Run: headless pygame with SDL's dummy video driver; simulated clock (each Clock.tick advances the game by its frame time, no real sleeping); random seed 0; keys injected as events and as key.get_pressed() state; no mouse input.
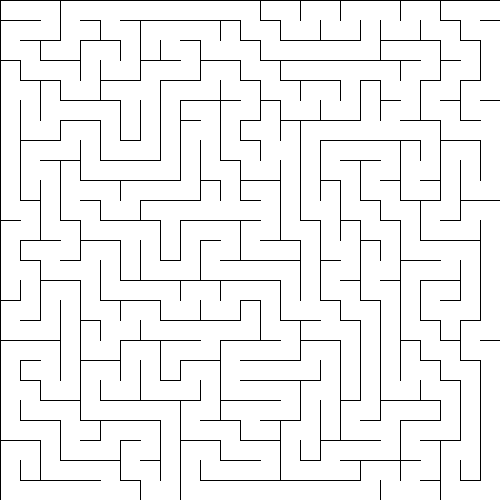
Frame 1 of 4 · flips 1–60 · no input
Frame 2 of 4 · flips 61–180 · tapped SPACE, RETURN · held RIGHT (→), D · screen unchanged from frame 1, image omitted
Frame 3 of 4 · flips 181–300 · held DOWN (↓), S · screen unchanged from frame 2, image omitted
Frame 4 of 4 · flips 301–420 · held LEFT (←), A, UP (↑), W · screen unchanged from frame 3, image omitted

The pygame program that drew these frames:


from random import randint#, seed
# seed(0)

import pygame

from math import pi, cos, sin


def generate(colCount, rowCount, startingLocation = -1, renderScreen=-1, renderOffset=1.0):
    mazeSize = colCount * rowCount
    # print(f"c:{colCount}, r:{rowCount}, s:{mazeSize}")

    def index(c, r):
        return c + (r * colCount)

    if renderScreen != -1:
        screen = renderScreen

        screenW, screenH = screen.get_size()

        gridW = screenW / colCount
        gridH = screenH / rowCount

    Grid = []
    class Cell:
        def __init__(self, col, row):
            self.col = col
            self.row = row
            self.index = index(col, row)

            self.walls = [1,1,1,1]
            self.visited = False

            if renderScreen != -1:

                # self.corners = []
                # mx = self.col * (gridW + 0.5)
                # my = self.row * (gridH + 0.5)
                # for i in range(4):
                #     angle = (pi * 1.25) + ((pi / 2) * i)
                #     x = mx + (cos(angle) * gridW * 0.5 * renderOffset)
                #     y = my + (sin(angle) * gridH * 0.5 * renderOffset)
                #     self.corners.append((x, y))

                c = self.col
                cn = self.col + 1
                r = self.row
                rn = self.row + 1
                self.corners = [
                    (c * gridW, r * gridH),
                    (cn* gridW, r * gridH),
                    (cn* gridW, rn* gridH),
                    (c * gridW, rn* gridH)
                ]
        
        def getNeighbours(self):
            neighbours = [
                index(self.col, self.row-1),
                index(self.col+1, self.row),
                index(self.col, self.row+1),
                index(self.col-1, self.row)
            ]

            # Remove neighbours outside edges:
            if self.row == 0:
                neighbours[0] = -1
            if self.col == colCount-1:
                neighbours[1] = -1
            if self.row == rowCount-1:
                neighbours[2] = -1
            if self.col == 0:
                neighbours[3] = -1
            
            # Remove neighbours which have been visited:
            for n in range(4):
                # Skip 'n' if the neighbour is already invalid:
                if neighbours[n] == -1: continue

                if Grid[neighbours[n]].visited:
                    neighbours[n] = -1
            
            return neighbours
        
        def render(self, screen):
            for w in range(4):
                if self.walls[w] == 0: continue

                x1 = int(self.corners[w][0]) 
                y1 = int(self.corners[w][1])
                x2 = int(self.corners[(w+1)%4][0]) 
                y2 = int(self.corners[(w+1)%4][1])
                pygame.draw.line(
                    screen, (0, 0, 0),
                    (x1, y1), (x2, y2),
                    1
                )




    for row in range(rowCount):
        for col in range(colCount):
            Grid.append(Cell(col, row))
    
    currentIndex = randint(0, mazeSize - 1)
    if startingLocation != -1:
        currentIndex = index(startingLocation[0], startingLocation[1])
    # print(f"currentIndex: {currentIndex}")
    
    Grid[currentIndex].visited = True
    
    stack = [currentIndex]

    visitedCount = 1
    while(visitedCount != mazeSize-1):
        visitedCount = sum([int(Grid[i].visited) for i in range(mazeSize)])
        # print(f"vC:{visitedCount}")

        currentNeighbours = Grid[currentIndex].getNeighbours()
        
        # If there are no neighbours, step back one cell from the stack:
        if currentNeighbours.count(-1) == 4:
            currentIndex = stack.pop(-1)
            continue

        # Choose a random valid direction:
        randomDirection = randint(0, 3)
        for i in range(4):
            if currentNeighbours[(randomDirection + i) % 4] != -1:
                randomDirection = (randomDirection + i) % 4
                break
        
        # Remove the wall between the current cell and the neighbour. 
        # This requires removing both the current cell's wall and the neighbour's wall:
        Grid[currentIndex].walls[randomDirection] = 0
        neighbourInDirection = currentNeighbours[randomDirection]
        Grid[neighbourInDirection].walls[(randomDirection + 2) % 4] = 0

        # Move the current index to the neighbour cell:
        currentIndex = neighbourInDirection

        # Set current cell visited to True:
        Grid[currentIndex].visited = True

        # Push the current location to the stack:
        stack.append(currentIndex)

        print(f"{round(visitedCount * 100 / (mazeSize-1))}%")
    
    # Make sure that all external walls are present:
    topRowIndexes = []
    bottomRowIndexes = []
    for c in range(colCount):
        topRowIndexes.append(index(c, 0))
        bottomRowIndexes.append(index(c, rowCount-1))
    
    leftColIndexes = []
    rightColIndexes = []
    for r in range(rowCount):
        leftColIndexes.append(index(0, r))
        rightColIndexes.append(index(colCount-1, r))
    
    for i in topRowIndexes:
        Grid[i].walls[0] = 1
    for i in rightColIndexes:
        Grid[i].walls[1] = 1
    for i in bottomRowIndexes:
        Grid[i].walls[2] = 1
    for i in leftColIndexes:
        Grid[i].walls[3] = 1
    
    return Grid

col,row = 25, 25

screenW = 500
screenH = int(screenW * (row/col))
screen = pygame.display.set_mode((screenW, screenH))

# generate(colCount, rowCount, startingLocation = -1, renderScreen=-1)
maze = generate(col, row, (0,0), screen)

while True:
    screen.fill((255, 255, 255))

    for cell in maze:
        cell.render(screen)

    pygame.display.flip()
